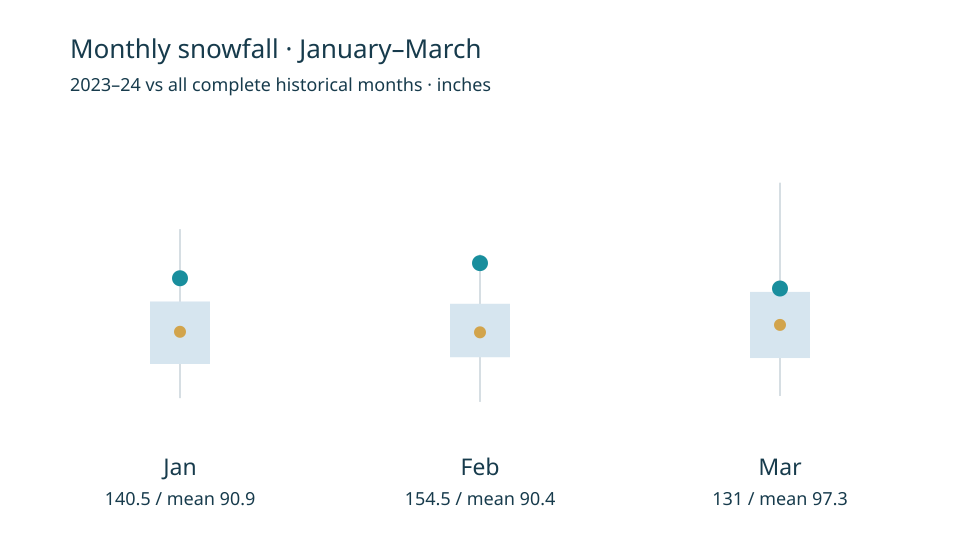

The data file committed next to this chart (first rows):
month, target_in, mean_in, q25_in, q75_in, min_in, max_in, anomaly_in
Jan, 140.5, 90.94, 61.12, 119, 29.5, 186, 49.56
Feb, 154.5, 90.44, 67.38, 116.9, 26, 162.5, 64.06
Mar, 131, 97.31, 66.62, 127.9, 31.5, 229, 33.69
